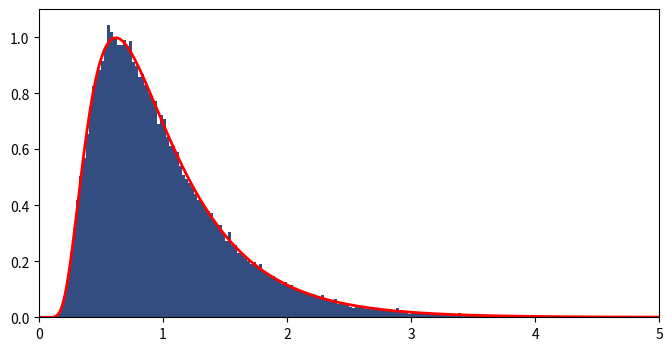

Write Python code to recreate this figure.
import numpy as np
import numpy.random as rd
import matplotlib.pyplot as plt
#myu = 1
u =1
#lambda = 3
lamb = 3

x = rd.wald(u,lamb,100000) # myu = 1 - lambda = 3
hx, b = np.histogram(x,np.linspace(0,5,201),density=True)

b = (b[:-1]+b[1:])/2.0
t = np.linspace(0+1e-6,5,1000)
fx = np.sqrt(lamb/ (2*np.pi*t**3))*np.exp(-lamb*(t-u)**2/(2*(u**2)*t)) #myu ignoravel visto ser 1
plt.figure(figsize=(8,4))
plt.bar(b,hx,width=0.025,color=[.2,.3,.5])
plt.plot(t,fx,'r',linewidth=2)
plt.axis([0,5,0,1.1])
plt.show()
